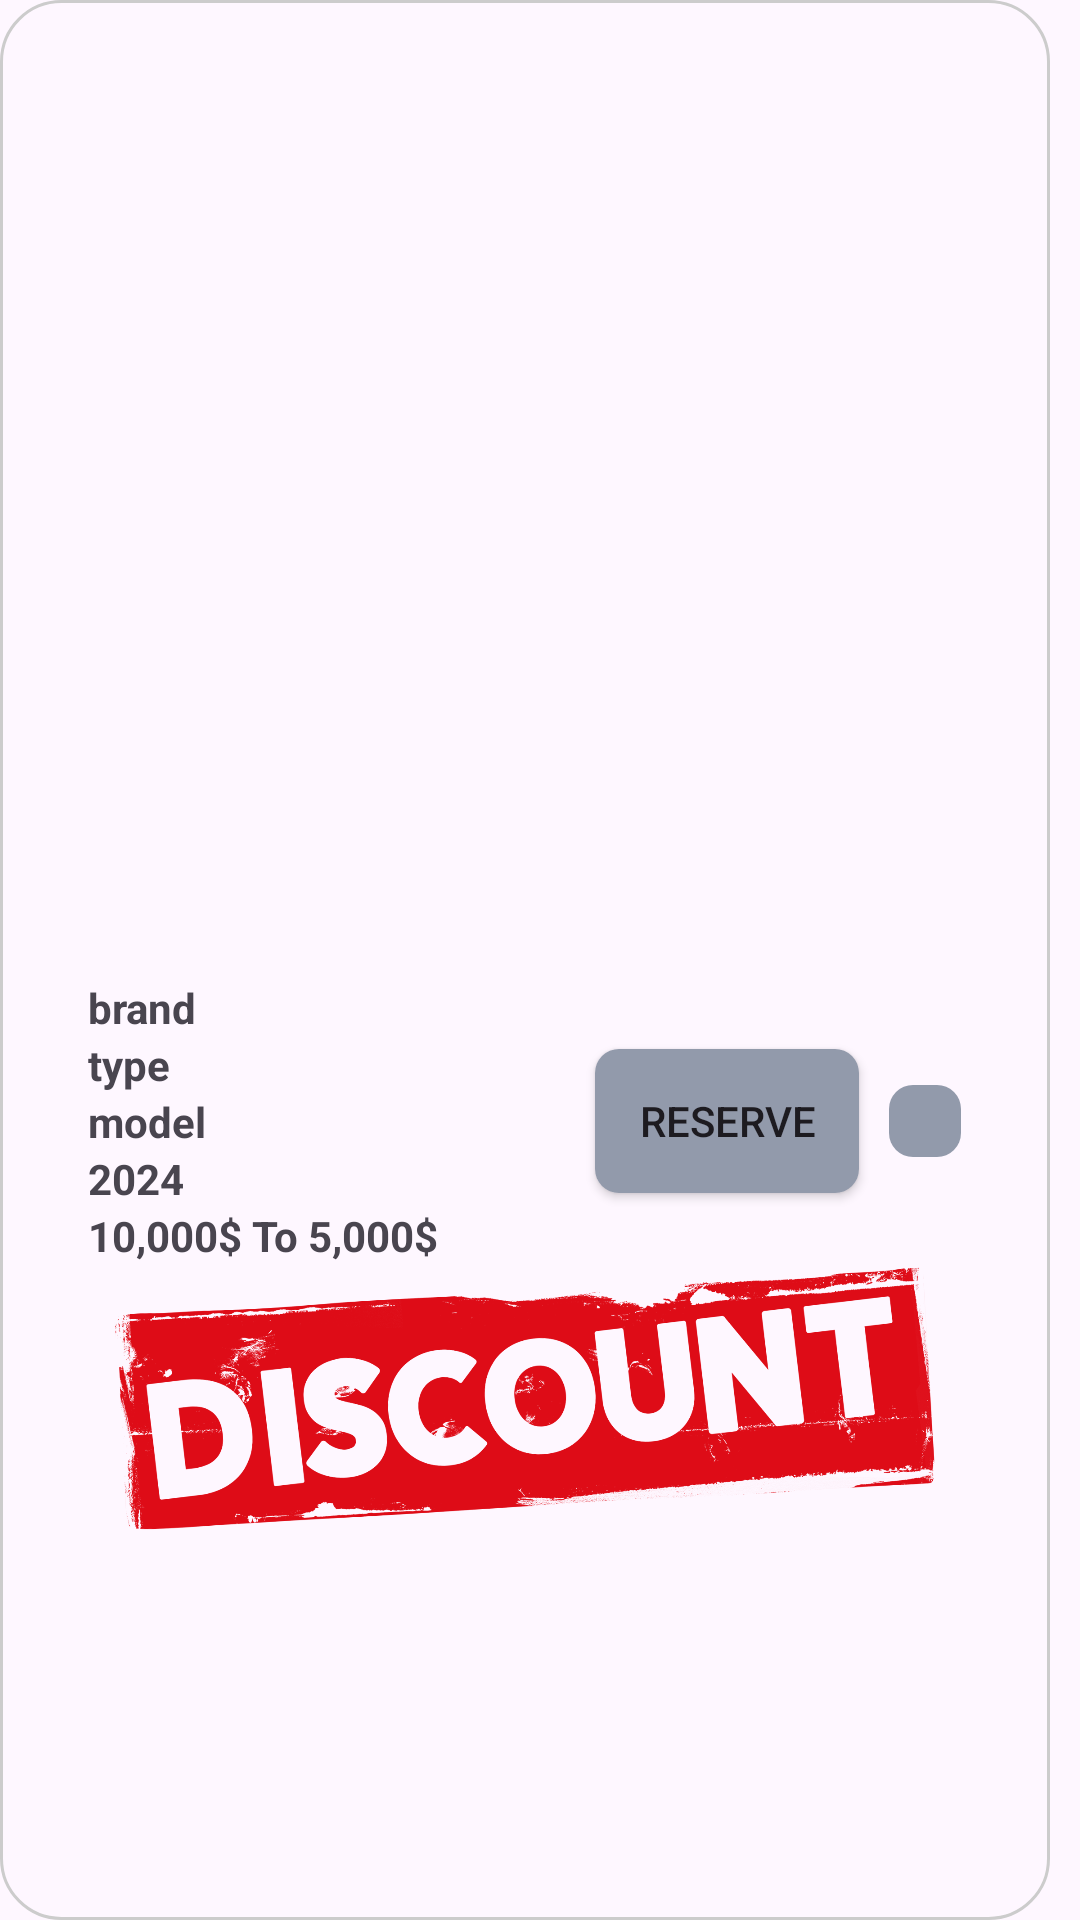

Android layout source for this screen:
<!-- AndroidManifest.xml: application theme Theme.Project -->
<!-- res/layout/fragment_car_menu_details_discount.xml -->
<?xml version="1.0" encoding="utf-8"?>
<FrameLayout xmlns:android="http://schemas.android.com/apk/res/android"
    xmlns:tools="http://schemas.android.com/tools"
    android:layout_width="wrap_content"
    android:layout_height="wrap_content"
    tools:context="com.main.project.Screens.Utilities.CarMenuDetails">


    <LinearLayout

        android:layout_width="350dp"
        android:layout_height="match_parent"
        android:background="@drawable/customborder"
        android:gravity="center"
        android:orientation="vertical">

        <ImageView
            android:id="@+id/view_image"
            android:layout_width="wrap_content"
            android:layout_height="198dp"
            android:src="@drawable/car1"
            />

        <LinearLayout
            android:layout_width="match_parent"
            android:layout_height="wrap_content"
            android:gravity="center"
            android:orientation="horizontal">

            <LinearLayout
                android:layout_width="169dp"
                android:layout_height="wrap_content"
                android:orientation="vertical">

                <TextView
                    android:id="@+id/view_Name"
                    android:layout_width="wrap_content"
                    android:layout_height="wrap_content"
                    android:textStyle="bold"
                    android:text="brand" />

                <TextView
                    android:id="@+id/view_Type"
                    android:layout_width="wrap_content"
                    android:layout_height="wrap_content"
                    android:textStyle="bold"
                    android:text="type" />

                <TextView
                    android:id="@+id/view_Model"
                    android:layout_width="wrap_content"
                    android:layout_height="wrap_content"
                    android:textStyle="bold"
                    android:text="model" />

                <TextView
                    android:id="@+id/view_Year"
                    android:layout_width="wrap_content"
                    android:layout_height="wrap_content"
                    android:textStyle="bold"
                    android:text="2024" />

                <TextView
                    android:id="@+id/view_Price"
                    android:layout_width="wrap_content"
                    android:layout_height="wrap_content"
                    android:textStyle="bold"
                    android:text="10,000$ To 5,000$" />

  
            </LinearLayout>


            <androidx.appcompat.widget.AppCompatButton
                android:id="@+id/reserveButton"
                android:layout_width="wrap_content"
                android:layout_height="wrap_content"
                android:background="@drawable/button_background"
                android:text="Reserve" />

            <Space
                android:layout_width="10dp"
                android:layout_height="wrap_content" />

            <ImageView
                android:id="@+id/likeButton"
                android:layout_width="wrap_content"
                android:layout_height="wrap_content"
                android:background="@drawable/button_background"
                android:padding="12dp"
                android:src="@drawable/unfavourite_icon" />

        </LinearLayout>

        <ImageView
            android:layout_width="wrap_content"
            android:layout_height="90dp"
            android:src="@drawable/discount"
            android:scaleType="centerCrop"
            />
    </LinearLayout>


</FrameLayout>
<!-- resources referenced by this layout -->
<resources>
  <!-- drawable button_background (drawable) -->
  <shape xmlns:android="http://schemas.android.com/apk/res/android"
      android:shape="rectangle">
      <corners android:radius="8dp" />
      <solid android:color="#929AAB" /> 
  </shape>
  <!-- drawable customborder (drawable) -->
  <?xml version="1.0" encoding="UTF-8"?>
  <shape xmlns:android="http://schemas.android.com/apk/res/android" android:shape="rectangle">
  
      <corners android:radius="20dp"/>
      <padding android:left="10dp" android:right="10dp" android:top="10dp" android:bottom="10dp"/>
      <stroke android:width="1dp" android:color="#CCCCCC"/>
  </shape>
  <!-- drawable discount: png bitmap (drawable, 232508 bytes) -->
  <style name="Theme.Project" parent="Base.Theme.Project" />
  <style name="Base.Theme.Project" parent="Theme.Material3.DayNight.NoActionBar">
          
          
      </style>
</resources>
